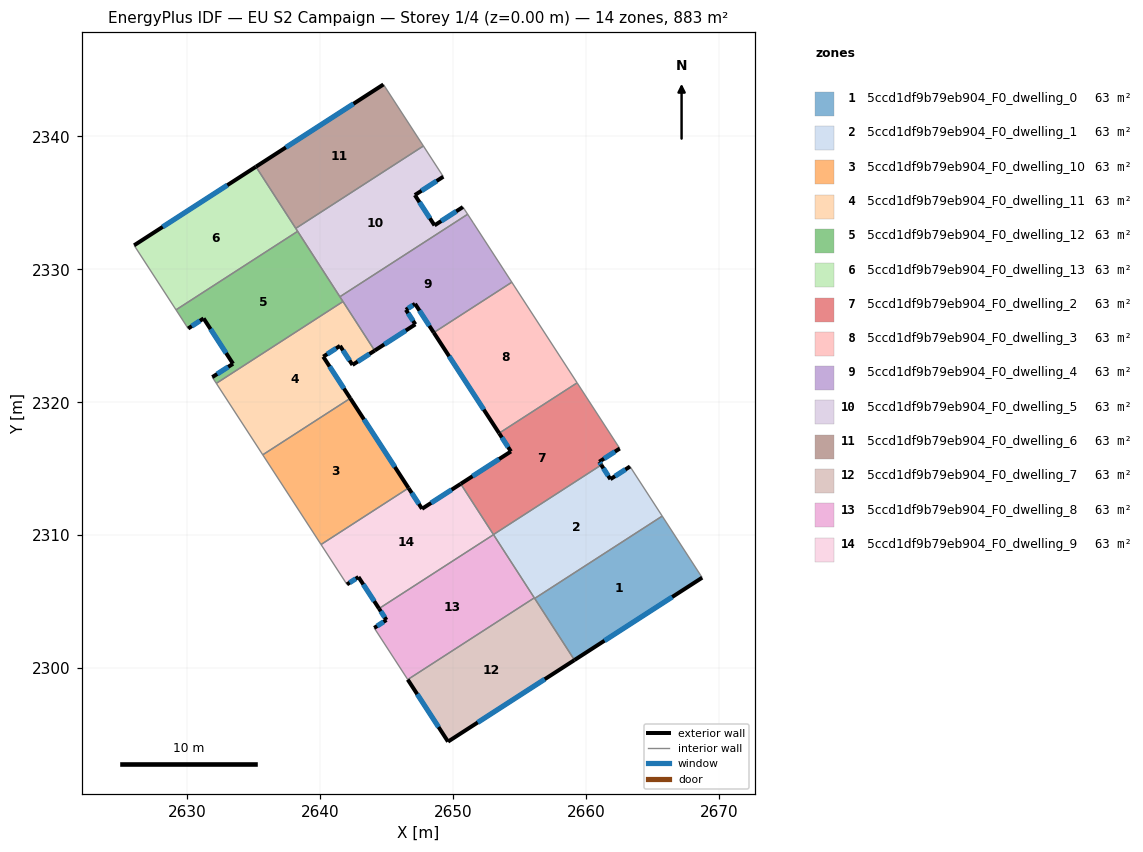
=== STOREY PLAN SPEC (per zone: floor XY polygon, exterior-wall plan segments, windows/doors) ===
zone 1: 5ccd1df9b79eb904_F0_dwelling_0  (63.1 m²)
  floor: (2665.73, 2311.43) (2668.74, 2306.80) (2659.13, 2300.60) (2656.14, 2305.24)
  exterior wall: (2659.13, 2300.60) – (2668.74, 2306.80)  [11.4 m]
    window: (2661.39, 2302.06) – (2666.48, 2305.35)  [9.7 m²]
  interior walls: 3
zone 2: 5ccd1df9b79eb904_F0_dwelling_1  (63.1 m²)
  floor: (2663.31, 2315.17) (2665.73, 2311.43) (2656.14, 2305.24) (2653.03, 2310.04) (2661.15, 2315.28) (2661.83, 2314.21)
  exterior wall: (2661.83, 2314.21) – (2661.15, 2315.28)  [1.3 m]
    window: (2661.67, 2314.46) – (2661.31, 2315.03)  [1.1 m²]
  exterior wall: (2663.31, 2315.17) – (2661.83, 2314.21)  [1.8 m]
    window: (2662.96, 2314.94) – (2662.18, 2314.44)  [1.5 m²]
  interior walls: 5
zone 3: 5ccd1df9b79eb904_F0_dwelling_10  (63.1 m²)
  floor: (2642.26, 2320.30) (2646.65, 2313.55) (2640.06, 2309.29) (2635.68, 2316.04)
  exterior wall: (2646.65, 2313.55) – (2642.26, 2320.30)  [8.0 m]
    window: (2645.62, 2315.13) – (2643.29, 2318.71)  [6.8 m²]
  interior walls: 3
zone 4: 5ccd1df9b79eb904_F0_dwelling_11  (63.1 m²)
  floor: (2641.71, 2327.58) (2644.10, 2323.89) (2642.43, 2322.81) (2641.49, 2324.24) (2640.23, 2323.43) (2642.26, 2320.30) (2635.68, 2316.04) (2632.18, 2321.42)
  exterior wall: (2642.43, 2322.81) – (2644.10, 2323.89)  [2.0 m]
    window: (2642.82, 2323.06) – (2643.70, 2323.63)  [1.7 m²]
  exterior wall: (2641.49, 2324.24) – (2642.43, 2322.81)  [1.7 m]
    window: (2641.71, 2323.91) – (2642.21, 2323.15)  [1.4 m²]
  exterior wall: (2640.23, 2323.43) – (2641.49, 2324.24)  [1.5 m]
    window: (2640.52, 2323.62) – (2641.19, 2324.05)  [1.3 m²]
  exterior wall: (2642.26, 2320.30) – (2640.23, 2323.43)  [3.7 m]
    window: (2641.78, 2321.03) – (2640.70, 2322.69)  [3.2 m²]
  interior walls: 4
zone 5: 5ccd1df9b79eb904_F0_dwelling_12  (63.1 m²)
  floor: (2638.30, 2332.86) (2641.71, 2327.58) (2632.18, 2321.42) (2631.88, 2321.89) (2633.44, 2322.90) (2631.23, 2326.31) (2630.06, 2325.55) (2629.15, 2326.95)
  exterior wall: (2630.06, 2325.55) – (2631.23, 2326.31)  [1.4 m]
    window: (2630.34, 2325.73) – (2630.95, 2326.13)  [1.2 m²]
  exterior wall: (2633.44, 2322.90) – (2631.88, 2321.89)  [1.9 m]
    window: (2633.07, 2322.66) – (2632.24, 2322.13)  [1.6 m²]
  exterior wall: (2631.23, 2326.31) – (2633.44, 2322.90)  [4.1 m]
    window: (2631.75, 2325.51) – (2632.92, 2323.70)  [3.4 m²]
  interior walls: 6
zone 6: 5ccd1df9b79eb904_F0_dwelling_13  (63.1 m²)
  floor: (2635.16, 2337.72) (2638.30, 2332.86) (2629.15, 2326.95) (2626.00, 2331.81)
  exterior wall: (2635.16, 2337.72) – (2626.00, 2331.81)  [10.9 m]
    window: (2633.01, 2336.33) – (2628.15, 2333.20)  [9.2 m²]
  interior walls: 4
zone 7: 5ccd1df9b79eb904_F0_dwelling_2  (63.1 m²)
  floor: (2659.33, 2321.46) (2662.54, 2316.52) (2660.99, 2315.52) (2661.15, 2315.28) (2653.03, 2310.04) (2650.57, 2313.86) (2654.35, 2316.30) (2653.46, 2317.67)
  exterior wall: (2654.35, 2316.30) – (2650.57, 2313.86)  [4.5 m]
    window: (2653.46, 2315.73) – (2651.46, 2314.43)  [3.8 m²]
  exterior wall: (2653.46, 2317.67) – (2654.35, 2316.30)  [1.6 m]
    window: (2653.67, 2317.35) – (2654.14, 2316.62)  [1.4 m²]
  exterior wall: (2660.99, 2315.52) – (2662.54, 2316.52)  [1.8 m]
    window: (2661.36, 2315.76) – (2662.18, 2316.28)  [1.6 m²]
  exterior wall: (2661.15, 2315.28) – (2660.99, 2315.52)  [0.3 m]
    window: (2661.11, 2315.34) – (2661.03, 2315.47)  [0.2 m²]
  interior walls: 4
zone 8: 5ccd1df9b79eb904_F0_dwelling_3  (63.1 m²)
  floor: (2654.42, 2329.03) (2659.33, 2321.46) (2653.46, 2317.67) (2648.54, 2325.24)
  exterior wall: (2648.54, 2325.24) – (2653.46, 2317.67)  [9.0 m]
    window: (2649.70, 2323.46) – (2652.31, 2319.45)  [7.6 m²]
  interior walls: 3
zone 9: 5ccd1df9b79eb904_F0_dwelling_4  (63.1 m²)
  floor: (2651.52, 2333.49) (2654.42, 2329.03) (2648.54, 2325.24) (2647.14, 2327.41) (2646.45, 2326.96) (2647.16, 2325.86) (2644.10, 2323.89) (2641.48, 2327.94) (2651.09, 2334.15)
  exterior wall: (2647.14, 2327.41) – (2648.54, 2325.24)  [2.6 m]
    window: (2647.47, 2326.90) – (2648.21, 2325.75)  [2.2 m²]
  exterior wall: (2646.45, 2326.96) – (2647.14, 2327.41)  [0.8 m]
    window: (2646.61, 2327.06) – (2646.97, 2327.30)  [0.7 m²]
  exterior wall: (2647.16, 2325.86) – (2646.45, 2326.96)  [1.3 m]
    window: (2646.99, 2326.12) – (2646.61, 2326.70)  [1.1 m²]
  exterior wall: (2644.10, 2323.89) – (2647.16, 2325.86)  [3.6 m]
    window: (2644.82, 2324.35) – (2646.44, 2325.40)  [3.1 m²]
  interior walls: 6
zone 10: 5ccd1df9b79eb904_F0_dwelling_5  (63.1 m²)
  floor: (2649.26, 2336.97) (2647.12, 2335.59) (2648.60, 2333.31) (2650.74, 2334.69) (2651.09, 2334.15) (2641.48, 2327.94) (2638.16, 2333.08) (2647.76, 2339.28)
  exterior wall: (2647.12, 2335.59) – (2649.26, 2336.97)  [2.5 m]
    window: (2647.62, 2335.92) – (2648.76, 2336.65)  [2.2 m²]
  exterior wall: (2648.60, 2333.31) – (2647.12, 2335.59)  [2.7 m]
    window: (2648.25, 2333.84) – (2647.47, 2335.06)  [2.3 m²]
  exterior wall: (2650.74, 2334.69) – (2648.60, 2333.31)  [2.5 m]
    window: (2650.24, 2334.37) – (2649.10, 2333.63)  [2.1 m²]
  interior walls: 6
zone 11: 5ccd1df9b79eb904_F0_dwelling_6  (63.1 m²)
  floor: (2644.76, 2343.91) (2647.76, 2339.28) (2638.16, 2333.08) (2635.16, 2337.72)
  exterior wall: (2644.76, 2343.91) – (2635.16, 2337.72)  [11.4 m]
    window: (2642.50, 2342.46) – (2637.42, 2339.18)  [9.6 m²]
  interior walls: 3
zone 12: 5ccd1df9b79eb904_F0_dwelling_7  (63.1 m²)
  floor: (2656.11, 2305.28) (2659.13, 2300.60) (2649.62, 2294.46) (2646.59, 2299.13)
  exterior wall: (2649.62, 2294.46) – (2659.13, 2300.60)  [11.3 m]
    window: (2651.85, 2295.91) – (2656.90, 2299.16)  [9.6 m²]
  exterior wall: (2646.59, 2299.13) – (2649.62, 2294.46)  [5.6 m]
    window: (2647.30, 2298.04) – (2648.90, 2295.56)  [4.7 m²]
  interior walls: 3
zone 13: 5ccd1df9b79eb904_F0_dwelling_8  (63.1 m²)
  floor: (2653.04, 2310.04) (2656.11, 2305.28) (2646.59, 2299.13) (2644.06, 2303.02) (2644.98, 2303.62) (2644.42, 2304.47)
  exterior wall: (2644.98, 2303.62) – (2644.06, 2303.02)  [1.1 m]
    window: (2644.77, 2303.48) – (2644.28, 2303.16)  [0.9 m²]
  exterior wall: (2644.42, 2304.47) – (2644.98, 2303.62)  [1.0 m]
    window: (2644.56, 2304.27) – (2644.85, 2303.82)  [0.9 m²]
  interior walls: 4
zone 14: 5ccd1df9b79eb904_F0_dwelling_9  (63.1 m²)
  floor: (2650.57, 2313.86) (2653.04, 2310.04) (2644.42, 2304.47) (2642.88, 2306.85) (2642.01, 2306.29) (2640.06, 2309.29) (2646.65, 2313.55) (2647.66, 2311.98)
  exterior wall: (2647.66, 2311.98) – (2646.65, 2313.55)  [1.9 m]
    window: (2647.42, 2312.35) – (2646.88, 2313.18)  [1.6 m²]
  exterior wall: (2650.57, 2313.86) – (2647.66, 2311.98)  [3.5 m]
    window: (2649.89, 2313.42) – (2648.34, 2312.42)  [2.9 m²]
  exterior wall: (2642.88, 2306.85) – (2644.42, 2304.47)  [2.8 m]
    window: (2643.24, 2306.29) – (2644.06, 2305.03)  [2.4 m²]
  exterior wall: (2642.01, 2306.29) – (2642.88, 2306.85)  [1.0 m]
    window: (2642.21, 2306.42) – (2642.67, 2306.72)  [0.9 m²]
  interior walls: 4

=== DERIVED (storey summary) ===
Building: EU S2 Campaign
Storey: 1 of 4  (floor level z = 0.00 m)
Storey gross floor area: 883.2 m²
Zones on this storey: 14
  - 5ccd1df9b79eb904_F0_dwelling_0: floor 63.1 m²; exterior wall 11.4 m (34.3 m²); 1 window(s) 9.7 m²; WWR 28.1%
  - 5ccd1df9b79eb904_F0_dwelling_1: floor 63.1 m²; exterior wall 3.0 m (9.1 m²); 2 window(s) 2.6 m²; WWR 28.1%
  - 5ccd1df9b79eb904_F0_dwelling_10: floor 63.1 m²; exterior wall 8.0 m (24.1 m²); 1 window(s) 6.8 m²; WWR 28.1%
  - 5ccd1df9b79eb904_F0_dwelling_11: floor 63.1 m²; exterior wall 8.9 m (26.8 m²); 4 window(s) 7.5 m²; WWR 28.1%
  - 5ccd1df9b79eb904_F0_dwelling_12: floor 63.1 m²; exterior wall 7.3 m (21.9 m²); 3 window(s) 6.2 m²; WWR 28.1%
  - 5ccd1df9b79eb904_F0_dwelling_13: floor 63.1 m²; exterior wall 10.9 m (32.7 m²); 1 window(s) 9.2 m²; WWR 28.1%
  - 5ccd1df9b79eb904_F0_dwelling_2: floor 63.1 m²; exterior wall 8.3 m (24.8 m²); 4 window(s) 7.0 m²; WWR 28.1%
  - 5ccd1df9b79eb904_F0_dwelling_3: floor 63.1 m²; exterior wall 9.0 m (27.1 m²); 1 window(s) 7.6 m²; WWR 28.1%
  - 5ccd1df9b79eb904_F0_dwelling_4: floor 63.1 m²; exterior wall 8.4 m (25.1 m²); 4 window(s) 7.1 m²; WWR 28.1%
  - 5ccd1df9b79eb904_F0_dwelling_5: floor 63.1 m²; exterior wall 7.8 m (23.4 m²); 3 window(s) 6.6 m²; WWR 28.1%
  - 5ccd1df9b79eb904_F0_dwelling_6: floor 63.1 m²; exterior wall 11.4 m (34.2 m²); 1 window(s) 9.6 m²; WWR 28.1%
  - 5ccd1df9b79eb904_F0_dwelling_7: floor 63.1 m²; exterior wall 16.9 m (50.7 m²); 2 window(s) 14.3 m²; WWR 28.1%
  - 5ccd1df9b79eb904_F0_dwelling_8: floor 63.1 m²; exterior wall 2.1 m (6.4 m²); 2 window(s) 1.8 m²; WWR 28.1%
  - 5ccd1df9b79eb904_F0_dwelling_9: floor 63.1 m²; exterior wall 9.2 m (27.6 m²); 4 window(s) 7.8 m²; WWR 28.1%
Zone adjacency (shared interzone walls):
  - 5ccd1df9b79eb904_F0_dwelling_0 ↔ 5ccd1df9b79eb904_F0_dwelling_1
  - 5ccd1df9b79eb904_F0_dwelling_0 ↔ 5ccd1df9b79eb904_F0_dwelling_7
  - 5ccd1df9b79eb904_F0_dwelling_1 ↔ 5ccd1df9b79eb904_F0_dwelling_2
  - 5ccd1df9b79eb904_F0_dwelling_1 ↔ 5ccd1df9b79eb904_F0_dwelling_7
  - 5ccd1df9b79eb904_F0_dwelling_1 ↔ 5ccd1df9b79eb904_F0_dwelling_8
  - 5ccd1df9b79eb904_F0_dwelling_10 ↔ 5ccd1df9b79eb904_F0_dwelling_11
  - 5ccd1df9b79eb904_F0_dwelling_10 ↔ 5ccd1df9b79eb904_F0_dwelling_9
  - 5ccd1df9b79eb904_F0_dwelling_11 ↔ 5ccd1df9b79eb904_F0_dwelling_12
  - 5ccd1df9b79eb904_F0_dwelling_11 ↔ 5ccd1df9b79eb904_F0_dwelling_4
  - 5ccd1df9b79eb904_F0_dwelling_12 ↔ 5ccd1df9b79eb904_F0_dwelling_13
  - 5ccd1df9b79eb904_F0_dwelling_12 ↔ 5ccd1df9b79eb904_F0_dwelling_4
  - 5ccd1df9b79eb904_F0_dwelling_12 ↔ 5ccd1df9b79eb904_F0_dwelling_5
  - 5ccd1df9b79eb904_F0_dwelling_13 ↔ 5ccd1df9b79eb904_F0_dwelling_5
  - 5ccd1df9b79eb904_F0_dwelling_13 ↔ 5ccd1df9b79eb904_F0_dwelling_6
  - 5ccd1df9b79eb904_F0_dwelling_2 ↔ 5ccd1df9b79eb904_F0_dwelling_3
  - 5ccd1df9b79eb904_F0_dwelling_2 ↔ 5ccd1df9b79eb904_F0_dwelling_9
  - 5ccd1df9b79eb904_F0_dwelling_3 ↔ 5ccd1df9b79eb904_F0_dwelling_4
  - 5ccd1df9b79eb904_F0_dwelling_4 ↔ 5ccd1df9b79eb904_F0_dwelling_5
  - 5ccd1df9b79eb904_F0_dwelling_5 ↔ 5ccd1df9b79eb904_F0_dwelling_6
  - 5ccd1df9b79eb904_F0_dwelling_7 ↔ 5ccd1df9b79eb904_F0_dwelling_8
  - 5ccd1df9b79eb904_F0_dwelling_8 ↔ 5ccd1df9b79eb904_F0_dwelling_9